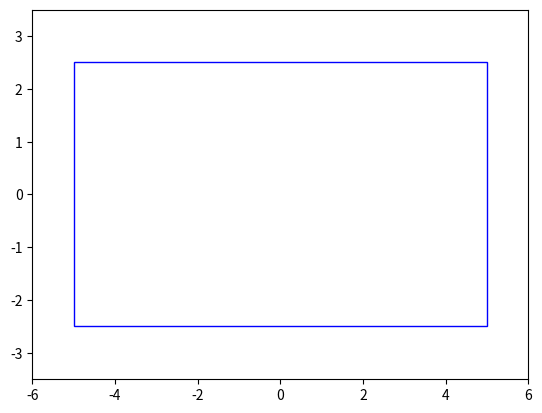

Recreate this plot in Python.
import numpy as np
import matplotlib.pyplot as plt
from matplotlib.animation import FuncAnimation
import matplotlib.patches as patches

# Initialize parameters
N = 400
h = 5
w = 10
photons = []
atoms = []

r_abs = 1
y_abs = 5
y_10 = 5
y_sp = 10
y_nr = 10
B_10 = 20

# Add a photon at x, y moving in a random direction
def addPhoton(x, y, theta=None):
    if theta==None:
        theta = 2 * np.pi * np.random.rand()
    photons.append([[x, y], theta])

def addAtom(x, y, E):
    atoms.append([[x, y], E])

for n in range(N):
    addAtom(w * (np.random.rand() - 0.5), h * (np.random.rand() - 0.5), 2)

# Simulation parameters
t = 0
dt = 0.01
t_f = 100
c = 10  # Speed of light

# Add an initial photon
addPhoton(0, 0)

# Set up the figure
fig, ax = plt.subplots()
ax.set_xlim(-w / 2 - 1, w / 2 + 1)
ax.set_ylim(-h / 2 - 1, h / 2 + 1)
scat = ax.scatter([], [], s=10, c='red')  # Photons scatter
atom_scat = ax.scatter([], [], s=20, c='green')  # Atoms scatter

# Draw the rectangle
rectangle = patches.Rectangle(
    (-w / 2, -h / 2), w, h, linewidth=1, edgecolor='blue', facecolor='none'
)
ax.add_patch(rectangle)

# Update function for animation
def update(frame):
    global photons, atoms, t
    t += dt
    new_photon_positions = []

    for atom in atoms:
        x, y = atom[0]
        E = atom[1]

        if E == 0:
            # Absorb a photon or get excited by pump
            absorbed_photon = None
            # Search list of photons for any within distance r_abs
            for photon in photons:
                px, py = photon[0]
                # Calculate the distance between the photon and atom
                distance = np.sqrt((x - px)**2 + (y - py)**2)
                if distance < r_abs:
                    if np.random.rand() < y_abs * dt:  # Absorb with rate constant y_abs
                        absorbed_photon = photon
                        atom[1] = 1  # Excite atom to E=1
                        print("Absorbed")
                        break  # Absorb only one photon per time step
            # Remove absorbed photon from list
            if absorbed_photon is not None:
                photons.remove(absorbed_photon)

        elif E == 1:
            # Emit a photon (spontaneous emission)
            if np.random.rand() < y_10 * dt:  # Probability of spontaneous emission
                addPhoton(x, y)  # Emit photon
                atom[1] = 0  # Decay to E=0
                print("Spontaneous Decay")

            # Stimulated emission: Generate a new photon in the same direction as the incident photon
            # Search list of photons for any within distance r_abs
            for photon in photons:
                px, py = photon[0]
                # Calculate the distance between the photon and atom
                distance = np.sqrt((x - px)**2 + (y - py)**2)
                if distance < r_abs:
                    if np.random.rand() < B_10 * dt:  # Stimulated emission with rate constant B_10
                        # Generate a new photon in the same direction as the incident photon
                        photon_theta = photon[1]
                        addPhoton(x, y, theta=photon_theta)  # New photon created at atom's position with same direction
                        atom[1] = 0  # Atom decays from E=1 to E=0
                        print("Stimulated Emission")
                        break  # Only one photon per time step

        elif E == 2:
            # Decay to E=1
            if np.random.rand() < (y_sp + y_nr) * dt:  # Probability of decay
                atom[1] = 1  # Decay to E=1

    # Update photons
    for photon in photons:
        x, y = photon[0]
        theta = photon[1]

        if -h / 2 < y < h / 2:  # Photon inside height bounds
            # Update position
            vx = c * np.sin(theta)
            vy = c * np.cos(theta)
            if -w / 2 < x + vx * dt < w / 2:  # Photon inside width bounds
                photon[1] *= 1
            else:
                photon[1] *= -1  # Reverse direction upon hitting width bounds

            photon[0] = [x + vx * dt, y + vy * dt]
            new_photon_positions.append(photon)

    photons = new_photon_positions

    # Update scatter plot data for photons
    photon_positions = [photon[0] for photon in photons]
    if photon_positions:
        scat.set_offsets(photon_positions)
    else:
        scat.set_offsets([])

    # Update scatter plot data for atoms
    atom_positions = [atom[0] for atom in atoms]
    atom_colors = ['blue' if atom[1] == 0 else 'orange' if atom[1] == 1 else 'purple' for atom in atoms]
    atom_scat.set_offsets(atom_positions)
    atom_scat.set_color(atom_colors)

# Create animation
ani = FuncAnimation(fig, update, frames=int(t_f / dt), interval=dt * 1000, repeat=False)

plt.show()
